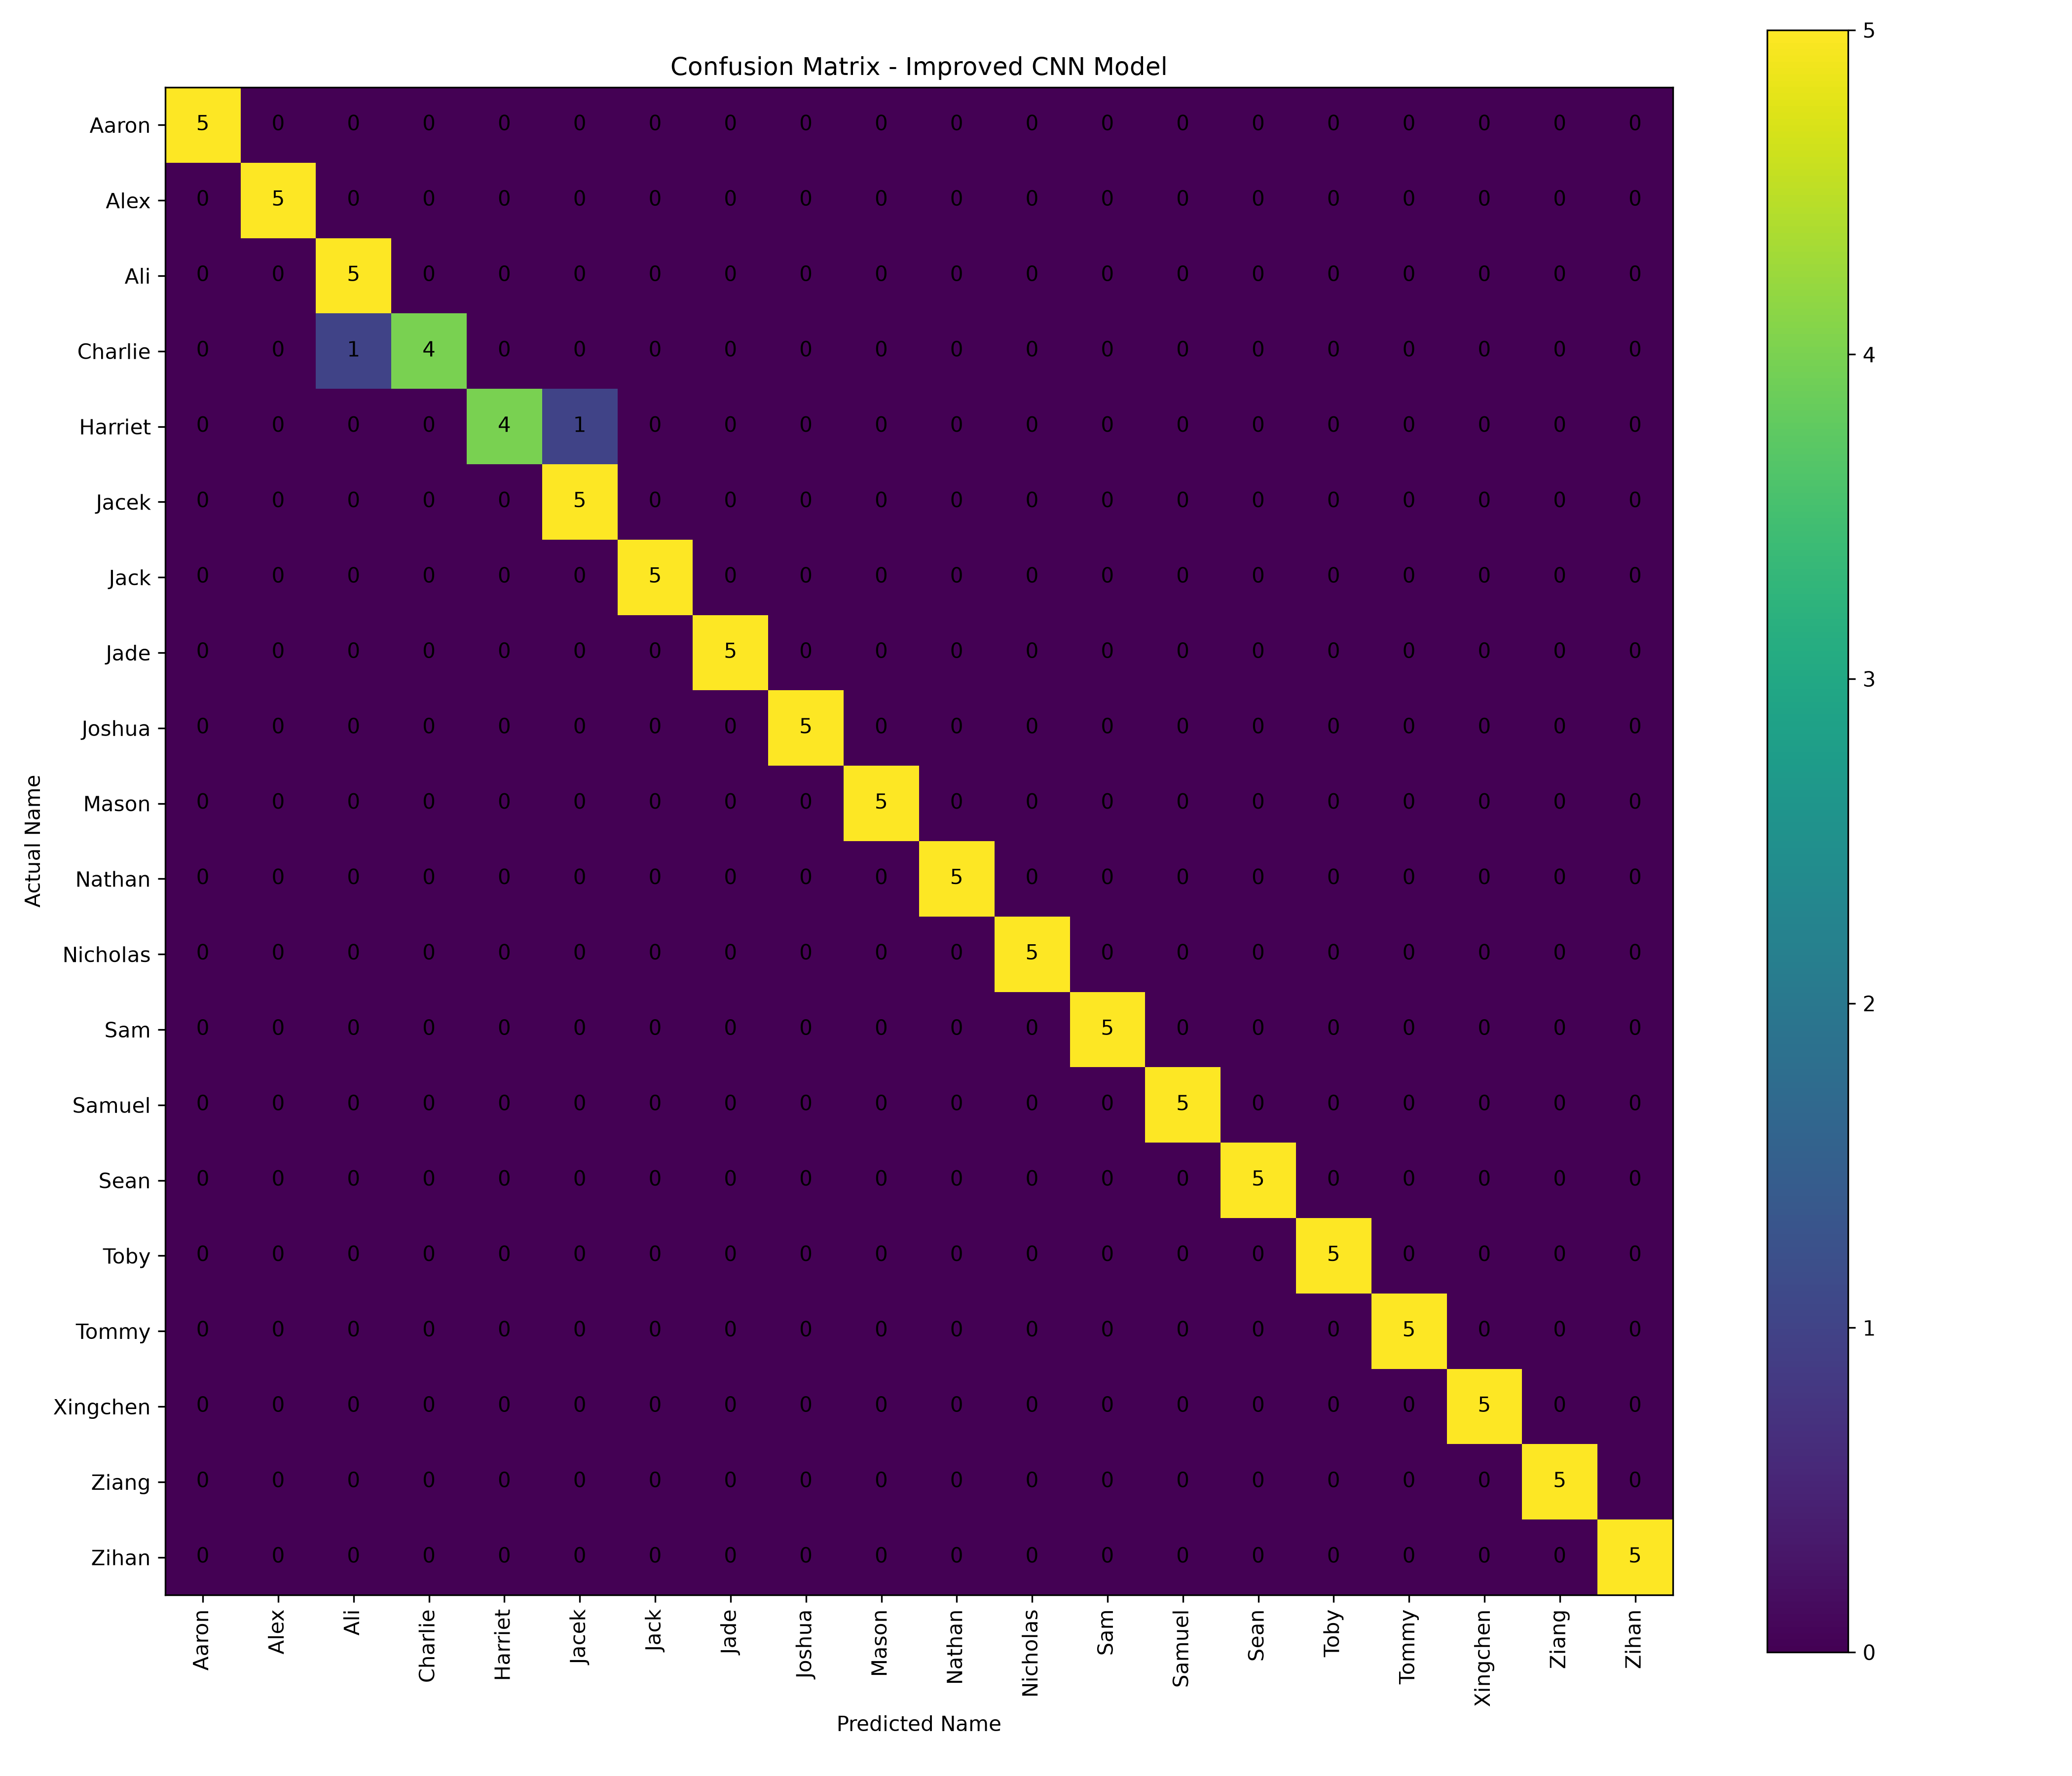

Data behind this chart, as committed beside it:
, Aaron, Alex, Ali, Charlie, Harriet, Jacek, Jack, Jade, Joshua, Mason, Nathan, Nicholas, Sam, Samuel, Sean, Toby, Tommy, Xingchen, Ziang, Zihan
Aaron, 5, 0, 0, 0, 0, 0, 0, 0, 0, 0, 0, 0, 0, 0, 0, 0, 0, 0, 0, 0
Alex, 0, 5, 0, 0, 0, 0, 0, 0, 0, 0, 0, 0, 0, 0, 0, 0, 0, 0, 0, 0
Ali, 0, 0, 5, 0, 0, 0, 0, 0, 0, 0, 0, 0, 0, 0, 0, 0, 0, 0, 0, 0
Charlie, 0, 0, 1, 4, 0, 0, 0, 0, 0, 0, 0, 0, 0, 0, 0, 0, 0, 0, 0, 0
Harriet, 0, 0, 0, 0, 4, 1, 0, 0, 0, 0, 0, 0, 0, 0, 0, 0, 0, 0, 0, 0
Jacek, 0, 0, 0, 0, 0, 5, 0, 0, 0, 0, 0, 0, 0, 0, 0, 0, 0, 0, 0, 0
Jack, 0, 0, 0, 0, 0, 0, 5, 0, 0, 0, 0, 0, 0, 0, 0, 0, 0, 0, 0, 0
Jade, 0, 0, 0, 0, 0, 0, 0, 5, 0, 0, 0, 0, 0, 0, 0, 0, 0, 0, 0, 0
Joshua, 0, 0, 0, 0, 0, 0, 0, 0, 5, 0, 0, 0, 0, 0, 0, 0, 0, 0, 0, 0
Mason, 0, 0, 0, 0, 0, 0, 0, 0, 0, 5, 0, 0, 0, 0, 0, 0, 0, 0, 0, 0
Nathan, 0, 0, 0, 0, 0, 0, 0, 0, 0, 0, 5, 0, 0, 0, 0, 0, 0, 0, 0, 0
Nicholas, 0, 0, 0, 0, 0, 0, 0, 0, 0, 0, 0, 5, 0, 0, 0, 0, 0, 0, 0, 0
Sam, 0, 0, 0, 0, 0, 0, 0, 0, 0, 0, 0, 0, 5, 0, 0, 0, 0, 0, 0, 0
Samuel, 0, 0, 0, 0, 0, 0, 0, 0, 0, 0, 0, 0, 0, 5, 0, 0, 0, 0, 0, 0
Sean, 0, 0, 0, 0, 0, 0, 0, 0, 0, 0, 0, 0, 0, 0, 5, 0, 0, 0, 0, 0
Toby, 0, 0, 0, 0, 0, 0, 0, 0, 0, 0, 0, 0, 0, 0, 0, 5, 0, 0, 0, 0
Tommy, 0, 0, 0, 0, 0, 0, 0, 0, 0, 0, 0, 0, 0, 0, 0, 0, 5, 0, 0, 0
Xingchen, 0, 0, 0, 0, 0, 0, 0, 0, 0, 0, 0, 0, 0, 0, 0, 0, 0, 5, 0, 0
Ziang, 0, 0, 0, 0, 0, 0, 0, 0, 0, 0, 0, 0, 0, 0, 0, 0, 0, 0, 5, 0
Zihan, 0, 0, 0, 0, 0, 0, 0, 0, 0, 0, 0, 0, 0, 0, 0, 0, 0, 0, 0, 5
